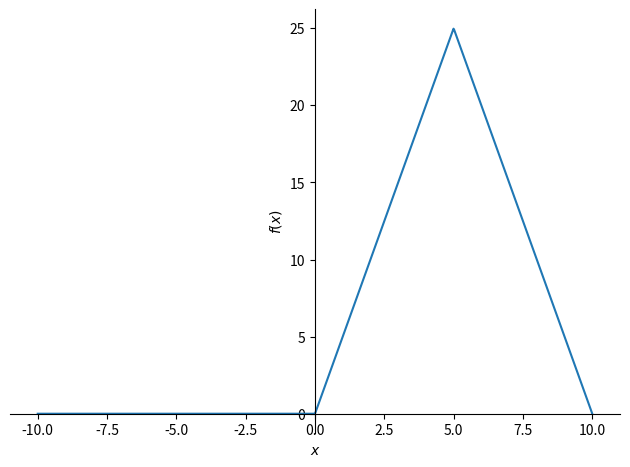

Write Python code to recreate this figure.
#Phase-1: A simple OOP based program for simple beam solving:
from inspect import Attribute
from logging import raiseExceptions
import math
import re
import sympy as sp
import numpy as np
import matplotlib.pyplot as plt
from sympy.plotting.plot import Plot

"""
Sign conventions for the program:
Positive x-axis for beam: increases in right hand side
Positive y-axis for beam: increases upward direction
Positive angle direction: Counter clockwise with respect to beam positive x-axis
Positive moment: counter clockwise
"""

class Beam:
    """
        2d model of a Beam
        length(float): length of a beam
        
        kwargs:
        E(float) = modulus of elasticity of beam material
        I(float) = 2nd moment of area of the cross section of beam
        supports(dict): dictionary of reactions and their types
    """
    #initial kwargs lists for simply supported beam
    simply_supported = ('Elasticity', 'MOA')

    def __init__(self,length:float, **kwargs):
        self.length = length
        self.E = kwargs.get('E') or kwargs.get('Elasticity') #modulus of elasticity of the material
        self.I = kwargs.get('I') or kwargs.get('MOA') #second moment of area

        self.supports = kwargs.get('supports')
        #self.reactions
        #variables initialization for beam:
        self.x, self.V_x, self.M_x = sp.symbols('x V_x M_x')

        #intitial fx,fy,moment
        self.fx = 0 #sp.symbols('fx') #total sum of horizontal force
        self.fy = 0 #sp.symbols('fy') #total sum of vertical force
        self.m = 0 #sp.symbols('m') #total sum of moments
    
        self.solved_rxns = None #initialize variable to store solved values for reactions
        self.mom_fn = 0 #initialize variable to store moment fuction
        self.shear_fn = 0 #initialize variable to store shear fuction

    def sf(self,y,z):
        return sp.SingularityFunction(self.x,y,z)

    def add_loads(self, load_list:list):
        for loadtype in load_list:
            if isinstance(loadtype, PointLoad): 
                self.fx += loadtype.load_x
                self.fy += loadtype.load_y
            
            if isinstance(loadtype, Reaction):
                if hasattr(loadtype, 'rx_var'):
                    self.fx += loadtype.rx_var
                    self.fy += loadtype.ry_var
                else:
                    self.fy += loadtype.ry_var

    def add_moments(self, load_list):
        """
        Receives a list of moment generators classes like: PointLoad,  Reaction, PointMoment
        """
        for mom_gen in load_list: 
            if isinstance(mom_gen, PointLoad):
                self.m += mom_gen.pos*mom_gen.load_y
            elif isinstance(mom_gen, Reaction):
                self.m += mom_gen.pos*mom_gen.ry_var
                if hasattr(mom_gen, 'mom_var'):
                    self.m += mom_gen.mom_var
            elif isinstance(mom_gen, PointMoment):
                self.m += mom_gen.mom

    def calculate_reactions(self, reaction_list):
        Fx_eq = sp.Eq(self.fx,0)
        Fy_eq = sp.Eq(self.fy,0)
        M_eq = sp.Eq(self.m, 0)

        eval_values = [] #initialize an empty list to contain reactions variables to be solved
        possible_rxn = ['rx_var', 'ry_var', 'mom_var']
        possible_values = ['rx_val', 'ry_val', 'mom_val']
        for rxn_obj in reaction_list:
            for rxn_var in possible_rxn:
                if hasattr(rxn_obj, rxn_var):
                    eval_values.append(getattr(rxn_obj, rxn_var))

        self.solved_rxns = sp.solve([Fx_eq, Fy_eq, M_eq], eval_values)

        #now assign values to the reaction objects too:
        for rxn_obj in reaction_list:
            for (rxn_val,rxn_var) in zip(possible_values, possible_rxn):
                if hasattr(rxn_obj, rxn_var):
                    setattr(rxn_obj, rxn_val, self.solved_rxns[getattr(rxn_obj, rxn_var)])

    def moment_equation(self, loads):
        for mom_gen in loads:
            if isinstance(mom_gen, PointLoad):
                self.mom_fn += mom_gen.load_y*sp.SingularityFunction('x', mom_gen.pos, 1)
            elif isinstance(mom_gen, Reaction):
                self.mom_fn += mom_gen.ry_val*sp.SingularityFunction('x', mom_gen.pos, 1)
            elif isinstance(mom_gen, PointMoment):
                self.mom_fn += mom_gen.mom*sp.SingularityFunction('x', mom_gen.pos, 0)
                #because we have defined anticlockwise moment positive in PointMoment

    def show_graph(self):
        title = "Bending Moment Diagram"
        xlabel = "Beam Length"
        ylabel = "Moment(kNm)"
        xlim = (0, self.length)
        size = (10,7)
        sp.plot(self.mom_fn)

class Load:
    '''
    Load class 

    attributes:
    pos(m): position of that netload with respect to beam coordinates's origin
    load(kN): net load of that load type(for point load that is point load value, but it will be different 
    for other loads like uvl and udl)
    inverted(bool): default direction of positive net load is in positive direction of y-axes
                by default inverted = False (load is facing upward)
                use inverted=True to indicate load is in downward direction

    '''

    def __init__(self, pos:float, load:float, inverted=False, **kwargs):
        self.pos = pos
        self.inverted = inverted
        if self.inverted:
            self.load = -1*load
        else:
            self.load = load
    

class PointLoad(Load):
    """
    Subclass of Class Load

    Attributes:
    pos, load, inverted: inherit from super class
    var: symbolic variable for that load(useful in case of reactions)
    inclination(in degrees): angle made by direction of net load with positive direction of beam's x axis
                            inclination will be positive for counter clockwise direction
                            put negative inclination if you want to take angle in clockwise direction
    load_x: component of net load value in positive direciton of beam's x-axis
    load_y: component of net load value in positive y-direciton(upward direction)
    """

    def __init__(self, pos:float, load:float, inverted:bool=False, inclination=90, **kwargs):
        super().__init__(pos, load, inverted, **kwargs)
        #self.var = sp.symbols(var) #might require variable for load too.
        self.inclination = inclination  #inclination of point load with positive direction of beam axis
        self.load_x = round(self.load*np.cos(self.inclination*np.pi/180), ndigits=4)
        self.load_y = round(self.load*np.sin(self.inclination*np.pi/180), ndigits=4)

class Reaction():
    """
    Reaction class
    pos(float): position of reaction
    type(string): 'roller','hinge','fixed' or 'r','h','f'
    """
    def __init__(self, pos, type:str, pos_sym):
        self.pos = pos
        #possible reaction values(initialize them as zeros):
        self.rx_val = 0
        self.ry_val = 0
        self.mom_val = 0

        self.type = type.lower()
        if self.type == 'roller' or self.type == 'r':
            self.ry_var = sp.Symbol(f"R_{pos_sym}_y") #symbolic variable for that roller support
        elif self.type == 'hinge' or self.type == 'h':
            self.rx_var = sp.Symbol(f"R_{pos_sym}_x")
            self.ry_var = sp.Symbol(f"R_{pos_sym}_y")
        elif self.type == 'fixed' or self.type == 'f':
            self.rx_var = sp.Symbol(f"R_{pos_sym}_x")
            self.ry_var = sp.Symbol(f"R_{pos_sym}_y")
            self.mom_var = sp.Symbol(f"M_{pos_sym}")
        else:
            raise NameError(f"Unidentified support type: {self.type}")

class PointMoment():
    """
    Class: PointMoment
    pos: location of that point moment from beam's origin
    mom: value of that point moment
    ccw(bool)=False : counterclockwise direciton is positive value of moment, 
                by defalut: ccw=False and given moment is positive
    
    """
    def __init__(self, pos, mom, ccw=True):
        self.pos = pos
        self.ccw = ccw
        if self.ccw:
            self.mom = mom
        else:
            self.mom = -1*mom



b = Beam(length=10)
p = PointLoad(b.length/2, 10, True)
ra = Reaction(0, 'r', 'A')
rb = Reaction(b.length, 'h', 'B')
print(ra.ry_val, rb.rx_val, rb.ry_val)
b.add_loads((p,ra,rb))
b.add_moments((p,ra,rb))
print(b.fx, b.fy, b.m)
b.calculate_reactions((ra,rb))
print(b.solved_rxns)
print(b.solved_rxns[rb.ry_var])
print(ra.ry_val, rb.rx_val, rb.ry_val)
b.moment_equation([p,ra,rb])
print(b.mom_fn)
b.show_graph()
